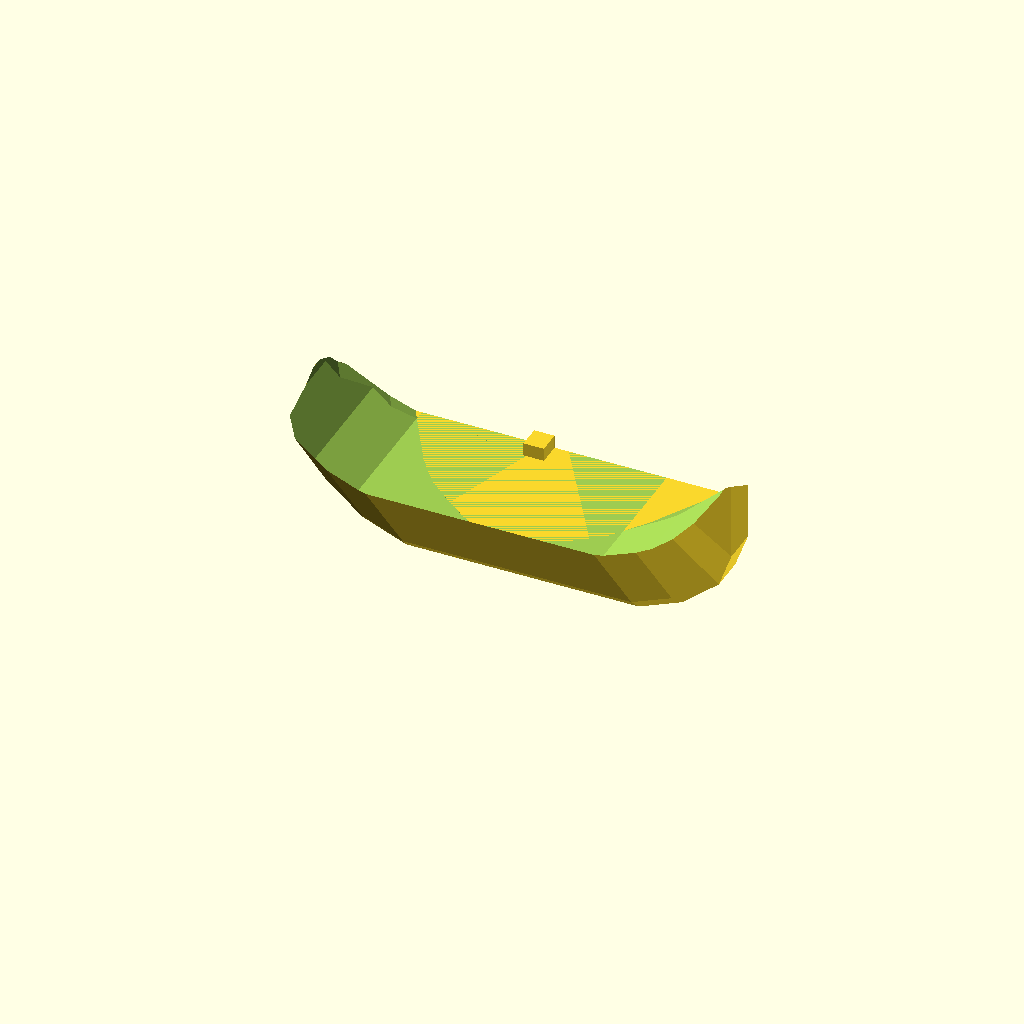
Cell 1 — every parameter at its default value.
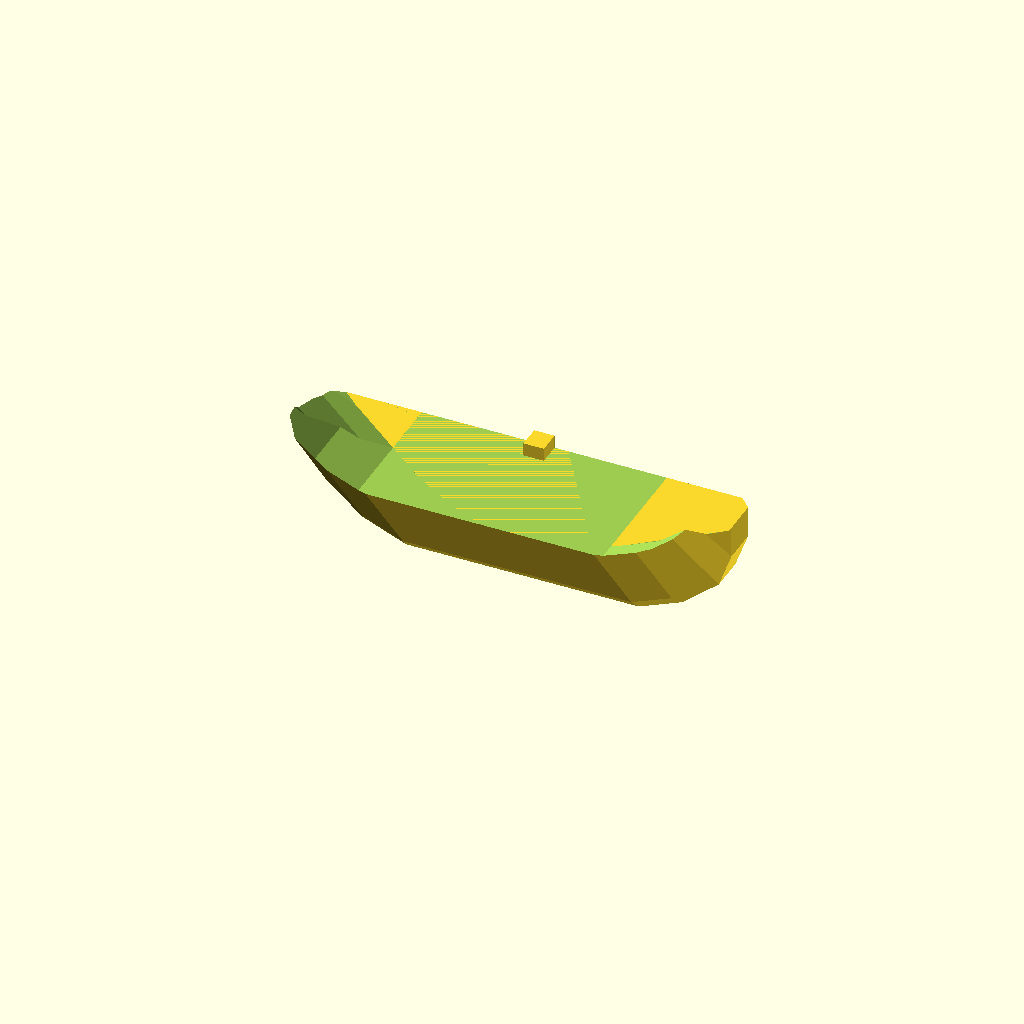
Cell 2 — width set to 399, the other parameters unchanged.
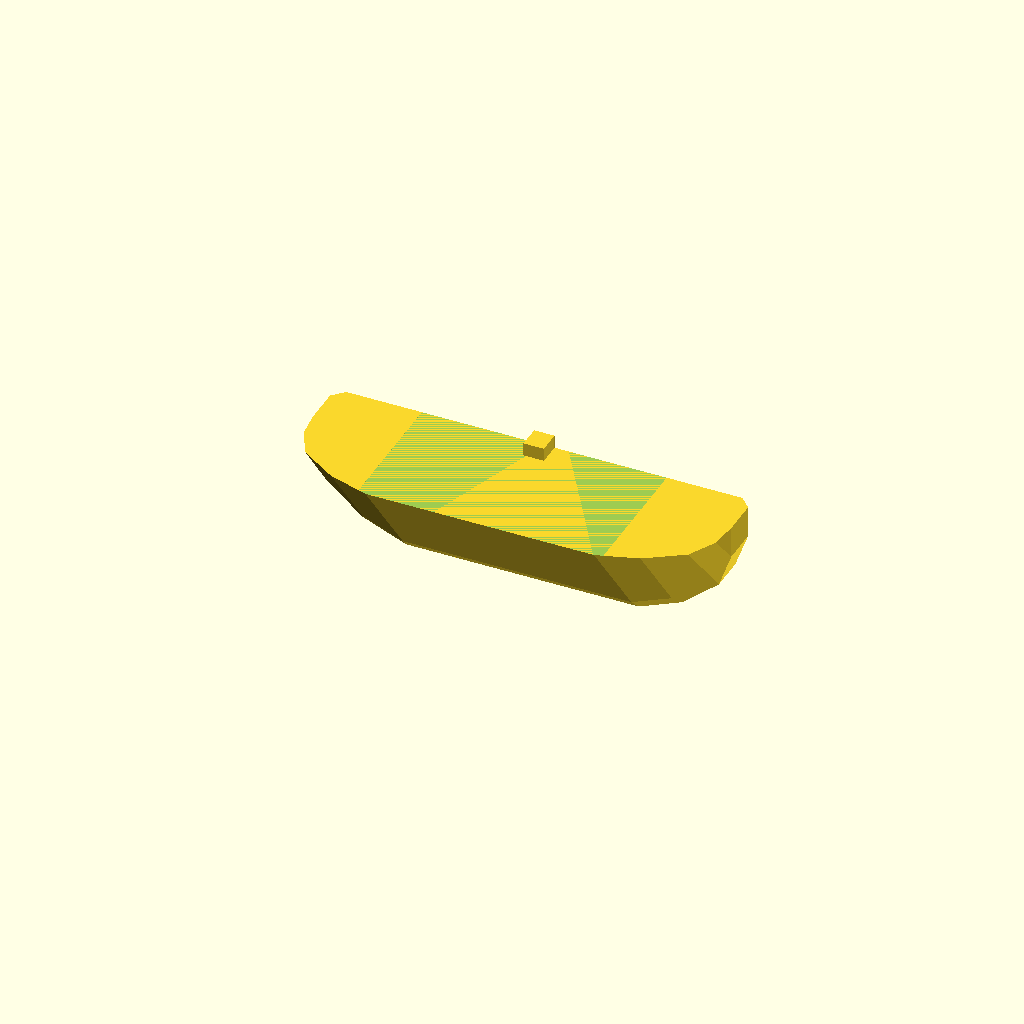
Cell 3: the same model with fan_length = 464.
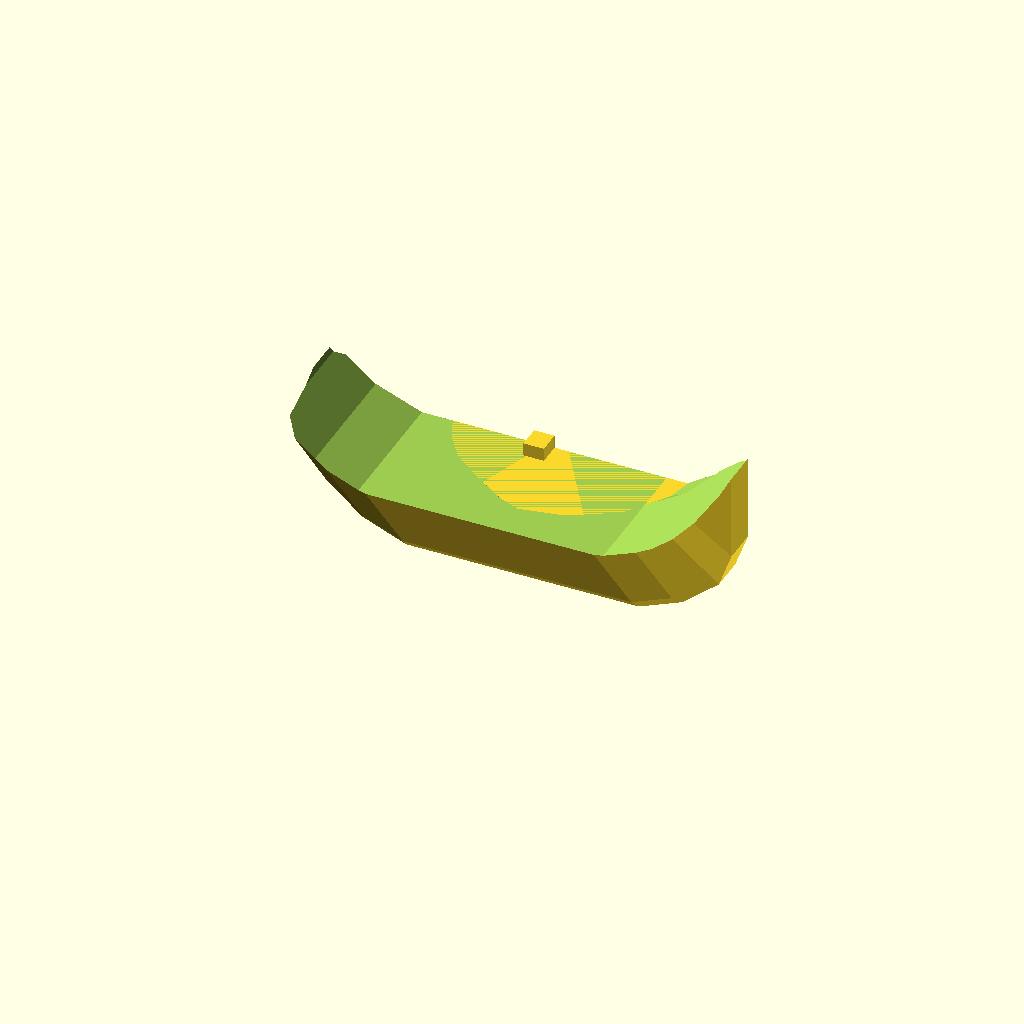
Cell 4 — wedge_length set to 514, the other parameters unchanged.
One fixed orthographic camera (rotation 55°, 0°, 25°; colour scheme Cornfield) for every cell.
Source of the model, pickle/paddle.scad:
layer = 0.16;

// Parameters for the overall shape.
width = 199.5;
fan_length = 232;
fan_roundoff = 80;

// The length of the flat striking surface, before it hits the grip
// shelf. This is the part that has a tapered "wedge" shape.
wedge_length = 257;

bridge_grip_overlap = 20;

// Make a wedge shape.
function max_thickness() = 24;
function min_thickness() = 7.4;

grip_width = 34.6;

bridge_length = wedge_length + bridge_grip_overlap - fan_length;

wedge_angle = atan(
  (max_thickness() - min_thickness()) / (2 * wedge_length));
  
// Default values.
$grip_offs = 0;

function bulge_radius(thickness, intercept_angle) =
  thickness / (2 * sin(intercept_angle));

module chain() {
  if ($children >= 2)
  for (i = [0:$children-2])
  hull() {
    children(i);
    children(i+1);
  }
}

module bulge_piece(r) {
  // A 1/8th slice of a sphere.
  translate([-r, -r])
  rotate_extrude($fn=16, angle=90)
  intersection() {
    circle($fn=24, r=r);
    
    translate([r, r])
    square(r*2, center=true);
  }
}

module fan_piece(
    flip,
    x,
    y,
    // Set this to true for a shallower curve on the top.
    gentle=false
) {
  y_frac = y/wedge_length;
  thickness = (1 - y_frac)*max_thickness() + y_frac*min_thickness();

  intersection() {
    for (a = [-1, 1], b = [-1, 1]) {
      gentle_factor =
          (gentle && a == -1 && b == -1) ? 0.74 // top right
        : gentle ? 0.86
        : 1;
      
      scale([a, 1, b])
      translate([x, y])
      scale([1, flip ? -1 : 1])
      scale([1, 1, gentle_factor])
      bulge_piece(bulge_radius(thickness, 45));
    }
    
    // Chop off anything that goes above the max_thickness. This avoids
    // flattening the gentle_top_curve when hull'ing with a taller piece.
    translate([-400, -400, max_thickness()/2-100])
    cube([800, 800, 101]);
  }
}

module fan(base_only=false) {  
  hull()
  for (angle = [0:10:90]) {
    x = width/2 + fan_roundoff*(sin(angle)-1);
    
    // Top edges.
    if (!base_only)
    fan_piece(false, x,
      wedge_length + fan_roundoff*(cos(angle)-1));
    
    // Bottom edges.
    if (angle >= 50)
    fan_piece(true, x,
      wedge_length - fan_length + fan_roundoff*(1-cos(angle)));
  }
}

// `i` should be in the range [0, 3].
module bridge(i) {
  x_frac = [0.31, 0.166, 0.074, 0.02][i];
  y_frac = [0.28, 0.57, 0.8, 0.985][i];

  fan_piece(
    true,
    grip_width/2 + x_frac*0.5*(width-grip_width),
    bridge_length*(1-y_frac) - bridge_grip_overlap,
    gentle=true
  );
}

module wedge() {
  difference() {
    // "Unwedge" the piece, so that one surface coincides with the xy-plane.
    rotate([-wedge_angle, 0, 0])
    translate([0, 0, max_thickness()/2])
    difference() {
      union() {
        fan();
        
        chain() {
          fan(base_only=true);
          bridge(0);
          bridge(1);
          bridge(2);
          bridge(3);
        }
      }   
    
      // Cut in the wedge surface.
      for (a = [-1, 1])
      scale([1, 1, a])
      translate([0, 0, max_thickness()/2])
      rotate([-wedge_angle, 0, 0])
      translate([0, 0, 20])
      cube([width, 600, 40], center=true);
    }

    // Flatten the stem that intersects with the grip.
    translate([-100, -100, max_thickness()])
    cube([200, 200, 10]);
  }
}

module wedge_top_cut() {
  rotate([-wedge_angle, 0, 0])
  translate([0, 0, max_thickness()])
  rotate([-wedge_angle, 0, 0])
  translate([0, 0, 20])
  cube([width, 600, 40], center=true);
}

module grip_2d() {
  flats = 11;
  
  offset(delta=$grip_offs)
  intersection() {
    // Main profile, rounded on both sides.
    hull()
    for (a = [-1, 1])
    scale([1, a])
    translate([0, flats/2])
    scale([grip_width/2, (1.12*max_thickness() - flats)/2])
    circle($fn=18, r=1);
    
    // Cut off to meet the build plate.
    translate([-30, max_thickness()/2 - max_thickness()])
    square([60, max_thickness()]);
  }
}

module rotate_up(ra, twist=0) {
  r = ra[0];
  a = ra[1];
  rotate([0, 0, -twist])
  translate([r, 0])
  rotate([0, a, 0])
  translate([-r, 0])
  rotate([0, 0, twist])
  children();
}

module rotate_up_extrude(ra, twist=0) {
  r = ra[0];
  a = ra[1];
  rotate([0, 0, -twist])
  rotate([-90, 0])
  translate([r, 0])
  rotate_extrude(angle=a)
  translate([-r, 0])
  rotate([0, 0, twist])
  children();
}

module linear_extrude_eps(h) {
  eps = 0.001;
  translate([0, 0, -eps])
  linear_extrude(h + 2*eps)
  children();
}

knurl_groove_layers = 3;

// Width of the three steps, from deepest to shallowest.
knurl_groove_widths = [1.2, 1.7, 2.2];

module knurling_rays(groove_width, max_a=80) {
  scale([-1, 1])
  translate([-100, 0, -0.001])
  for (a = [8:3.3:max_a])
  rotate([0, 0, -a])
  translate([0, -groove_width/2, -100])
  cube([200, groove_width, 200]);
}

module grip(mirr=false) {
  scale([-1, 1]) {
    $fn = 40;
    
    // Twist the grip into the z-dimension.
    twist = -35;
    
    straight1 = 12;
    elbow1 = [65, 50];
    straight2 = 31.2;
    
    difference() {
      translate([0, 0, max_thickness()/2])
      rotate([90, 0, 0]) {
        // Add some length to make sure the grip smoothly meets the wedge. This
        // also makes the bottom axial groove extend into the wedge a bit,
        // avoiding correlated weak areas.
        straight_extension = 18;
        translate([0, 0, -straight_extension])
        linear_extrude_eps(straight1 + straight_extension) grip_2d();
              
        translate([0, 0, straight1])
        scale([-1, 1]) {
          rotate_up_extrude(elbow1, twist) grip_2d();

          rotate_up(elbow1, twist) {
            linear_extrude_eps(straight2) grip_2d();
            
            translate([0, 0, straight2]) {
              difference() {            
                intersection() {
                  // The final elbow is the intersection of two different
                  // extrusions, which lets us taper the end.
                  rotate_up_extrude([32, 115], $fn=19) grip_2d();
                  
                  tight_r = 14;
                  rotate_up_extrude([tight_r, 180], $fn=22)
                  intersection() {
                    grip_2d();
                    // Avoid a negative x-coordinate for the tight
                    // rotate_extrude.
                    translate([tight_r-grip_width/2, 0])
                    square(grip_width, center=true);
                  }
                }

                translate([10, -5.5, 27.7])
                linear_extrude(10)
                offset(delta=0.7)
                text("X", font="Courier", size=14);
              }
            }
          }
        }
      }
      
      // Cut the part of the grip that would protrude above the hitting
      // surface.
      intersection() {
        wedge_top_cut();
        
        translate([0, 300])
        cube(600, center=true);
      }
    }
  }
}

module knurled_grip() {
  // Bottom of the grooves.
  grip($grip_offs=-knurl_groove_layers*layer);

  // Stair steps.
  for (i = [0:knurl_groove_layers-1])
  difference() {
    grip($grip_offs=-layer*(knurl_groove_layers-1-i));
    knurling_rays(knurl_groove_widths[i]);
  }
}

// TODO: print this separately
module shelf() {
  shelf_width = 9;
  shelf_thickness = 4.6;
  shelf_chamfer = 0.9;
  
  difference() {
    // Narrow it slightly.
    scale([0.95, 1, -1])
    translate([0, 0, -max_thickness()/2])
    rotate([90, 0, 0])
    hull() {
      translate([0, shelf_width, 0]) {
        linear_extrude(shelf_thickness)
        grip_2d($grip_offs=-shelf_chamfer);
        
        translate([0, 0, shelf_chamfer])
        linear_extrude(shelf_thickness-2*shelf_chamfer)
        grip_2d();
      }
      
      linear_extrude(shelf_thickness + 7)
      grip_2d($grip_offs=-shelf_chamfer);
    }
    
    // Remove the intersection with the body, so we get a piece
    // that can be glued into the body.
    wedge();
    grip();
  }
  
  shelf_pin();
}

module shelf_pin(hole=false) {
  translate([0, hole ? -1 : -0.9, -0.01])
  linear_extrude(hole ? 1.4 : 1.05)
  square([hole ? 2 : 1.6, hole ? 2 : 1.8], center=true);
  
  if (hole)
  translate([0, -1, -0.01])
  linear_extrude(0.4)
  square(2.6, center=true);
}

module unibody() {
  difference() {
    union() {
      wedge();
      knurled_grip();
    }
    
    shelf_pin(hole=true);
  }
}

// Position on the Neptune 4 Plus build plate.
module print_position() {
  translate([-84, -37])
  rotate([0, 0, -57])
  children();
}

// A large square that defines the model's bounding box. This helps Orca
// to place all of the modifiers in the proper alignment.
module positioning_square() {
  translate([0, 0, -1])
  linear_extrude(0.2)
  square(310, center=true);
}

shelf();
Parameter table extracted from the source (name, type, default, range or options):
layer: number, default 0.16
width: number, default 199.5
fan_length: number, default 232
fan_roundoff: number, default 80
wedge_length: number, default 257
bridge_grip_overlap: number, default 20
